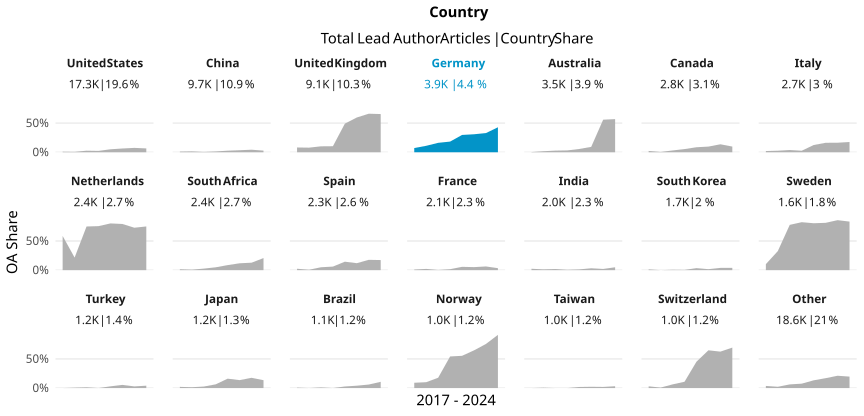

Source data for this figure (header and first rows):
country_name_fct, cr_year, articles, cc_total, prop
United States, '17, 2609, 25, 0.009582
United States, '18, 2493, 18, 0.00722
United States, '19, 2526, 67, 0.02652
United States, '20, 2464, 57, 0.02313
United States, '21, 2514, 128, 0.05091
United States, '22, 2223, 143, 0.06433
United States, '23, 2002, 150, 0.07493
United States, '24, 518, 34, 0.06564
China, '17, 696, 8, 0.01149
China, '18, 918, 14, 0.01525
China, '19, 1303, 8, 0.00614
China, '20, 1274, 18, 0.01413
China, '21, 1540, 41, 0.02662
China, '22, 1704, 59, 0.03462
China, '23, 1659, 72, 0.0434
China, '24, 566, 16, 0.02827
United Kingdom, '17, 1322, 108, 0.08169
United Kingdom, '18, 1220, 96, 0.07869
United Kingdom, '19, 1376, 140, 0.1017
United Kingdom, '20, 1382, 143, 0.1035
United Kingdom, '21, 1345, 660, 0.4907
United Kingdom, '22, 1172, 699, 0.5964
United Kingdom, '23, 1095, 724, 0.6612
United Kingdom, '24, 232, 152, 0.6552
Germany, '17, 553, 40, 0.07233
Germany, '18, 515, 57, 0.1107
Germany, '19, 569, 92, 0.1617
Germany, '20, 585, 107, 0.1829
Germany, '21, 589, 175, 0.2971
Germany, '22, 522, 161, 0.3084
Germany, '23, 456, 150, 0.3289
Germany, '24, 133, 57, 0.4286
Australia, '17, 546, 2, 0.003663
Australia, '18, 454, 8, 0.01762
Australia, '19, 501, 14, 0.02794
Australia, '20, 505, 16, 0.03168
Australia, '21, 517, 29, 0.05609
Australia, '22, 465, 43, 0.09247
Australia, '23, 394, 220, 0.5584
Australia, '24, 102, 58, 0.5686
Canada, '17, 399, 9, 0.02256
Canada, '18, 363, 2, 0.00551
Canada, '19, 393, 12, 0.03053
Canada, '20, 403, 22, 0.05459
Canada, '21, 373, 32, 0.08579
Canada, '22, 371, 36, 0.09704
Canada, '23, 388, 53, 0.1366
Canada, '24, 82, 8, 0.09756
Italy, '17, 339, 7, 0.02065
Italy, '18, 303, 8, 0.0264
Italy, '19, 393, 15, 0.03817
Italy, '20, 387, 10, 0.02584
Italy, '21, 371, 46, 0.124
Italy, '22, 382, 62, 0.1623
Italy, '23, 398, 65, 0.1633
Italy, '24, 91, 16, 0.1758
Netherlands, '17, 368, 216, 0.587
Netherlands, '18, 278, 60, 0.2158
Netherlands, '19, 371, 278, 0.7493
Netherlands, '20, 331, 250, 0.7553
... 108 more rows
